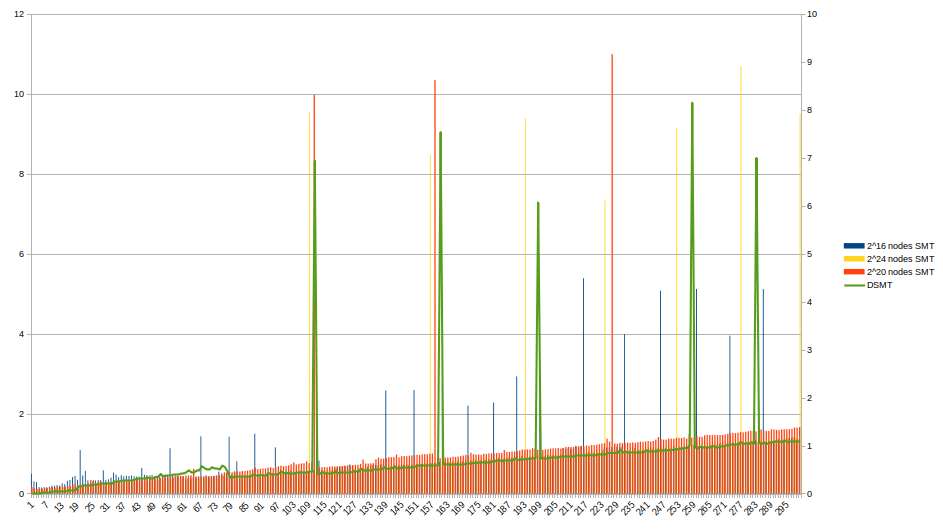

The file beside this chart, header and first rows:
2^16 nodes SMT, 0.49159099999999967, 0.30523200000000017, 0.287589999999998, 0.16213100000000225, 0.14979299999999895, 0.15753799999999885, 0.1562609999999971, 0.1713359999999966, 0.1962099999999971, 0.1957090000000008, 0.21041099999999702, 0.199742999999998, 0.25464099999999945, 0.2315280000000044, 0.3155430000000017, 0.33728499999999784, 0.41163499999999686, 0.4384060000000005, 0.341626999999999, 1.0858009999999965, 0.4483210000000035, 0.5633599999999994, 0.3307849999999988
2^20 nodes SMT, 0.1321, 0.1039, 0.09703, 0.1002, 0.1066, 0.1166, 0.1141, 0.1177, 0.1301, 0.1289, 0.1321, 0.1475, 0.1412, 0.1425, 0.151, 0.1501, 0.2079, 0.1719, 0.1762, 0.1888, 0.1984, 0.1934, 0.2152
2^24 nodes SMT, 0.1638, 0.1043, 0.1018, 0.1061, 0.1122, 0.1174, 0.1185, 0.1269, 0.1326, 0.1387, 0.1381, 0.1414, 0.1717, 0.1561, 0.2008, 0.1604, 0.1749, 0.1774, 0.1789, 0.1825, 0.1908, 0.1958, 0.1949
DSMT, 0.000645, 0.01874, 0.02461, 0.01902, 0.02994, 0.03265, 0.03536, 0.03841, 0.05776, 0.0566, 0.05982, 0.06604, 0.07306, 0.07327, 0.07545, 0.08009, 0.09718, 0.1004, 0.1805, 0.1887, 0.2055, 0.2116, 0.2195
